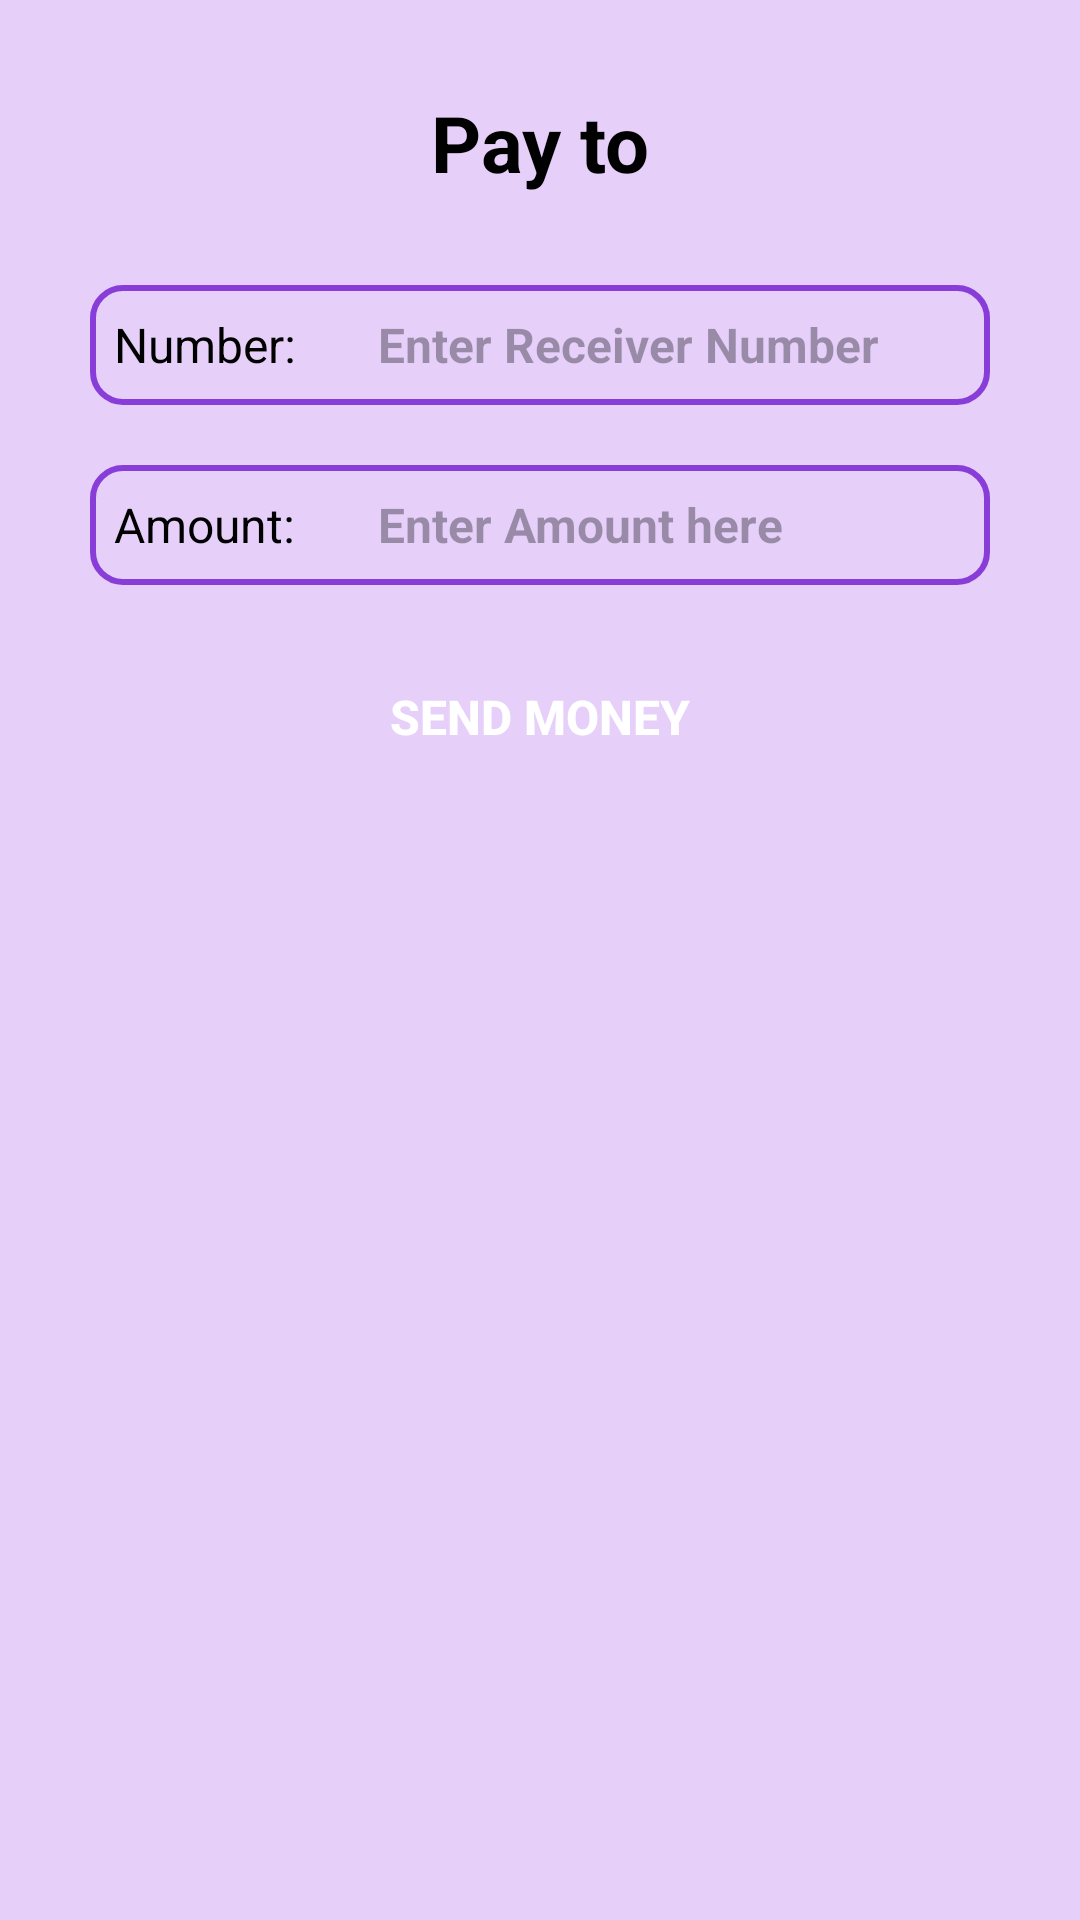

Layout XML and referenced resources for this Android screen:
<!-- AndroidManifest.xml: application theme Theme.Xpay -->
<!-- res/layout/fragment_send_money.xml -->
<?xml version="1.0" encoding="utf-8"?>
<ScrollView xmlns:android="http://schemas.android.com/apk/res/android"
    xmlns:tools="http://schemas.android.com/tools"
    android:layout_width="match_parent"
    android:layout_height="match_parent"
    android:background="@color/secondryColor"
    tools:context=".fragment.SendMoneyFragment">

    <LinearLayout
        android:layout_width="match_parent"
        android:layout_height="match_parent"
        android:gravity="center_horizontal"
        android:orientation="vertical">


        <TextView
            android:layout_width="wrap_content"
            android:layout_height="wrap_content"
            android:layout_marginTop="30dp"
            android:text="Pay to"
            android:textSize="26sp"
            android:textStyle="bold"
            android:textColor="@color/black" />

            <LinearLayout
                android:layout_width="match_parent"
                android:layout_height="40dp"
                android:layout_marginStart="30dp"
                android:layout_marginEnd="30dp"
                android:layout_marginTop="30dp"
                android:gravity="center_vertical"
                android:background="@drawable/bg_box"
                android:orientation="horizontal">


                <TextView
                    android:layout_width="80dp"
                    android:layout_height="wrap_content"
                    android:layout_marginLeft="8dp"
                    android:background="@null"
                    android:text="Number:"
                    android:textColor="@color/black"
                    android:textSize="16sp" />

                <EditText
                    android:id="@+id/receiverNumber"
                    android:layout_width="wrap_content"
                    android:layout_height="wrap_content"
                    android:layout_marginLeft="8dp"
                    android:background="@null"
                    android:hint="Enter Receiver Number"
                    android:inputType="number"
                    android:maxLength="10"
                    android:textColor="@color/black"
                    android:textSize="16sp"
                    android:textStyle="bold" />

            </LinearLayout>

            <LinearLayout
                android:layout_width="match_parent"
                android:layout_height="40dp"
                android:layout_marginStart="30dp"
                android:layout_marginEnd="30dp"
                android:layout_marginTop="20dp"
                android:gravity="center_vertical"
                android:background="@drawable/bg_box"
                android:orientation="horizontal">


                <TextView
                    android:layout_width="80dp"
                    android:layout_height="wrap_content"
                    android:layout_marginLeft="8dp"
                    android:background="@null"
                    android:text="Amount:"
                    android:textColor="@color/black"
                    android:textSize="16sp" />

                <EditText
                    android:id="@+id/amount"
                    android:layout_width="wrap_content"
                    android:layout_height="wrap_content"
                    android:layout_marginLeft="8dp"
                    android:background="@null"
                    android:hint="Enter Amount here"
                    android:inputType="number"
                    android:maxLength="5"
                    android:textColor="@color/black"
                    android:textSize="16sp"
                    android:textStyle="bold" />

            </LinearLayout>


        <LinearLayout
            android:layout_width="match_parent"
            android:layout_height="wrap_content"
            android:gravity="center">

            <Button
                android:id="@+id/sendMoney"
                android:layout_width="160dp"
                android:layout_height="wrap_content"
                android:text="Send Money"
                android:layout_marginTop="20dp"
                android:layout_marginBottom="20dp"
                android:textColor="@color/white"
                android:textStyle="bold"
                android:textSize="16sp"
                android:background="@drawable/bg_button"/>


        </LinearLayout>



    </LinearLayout>

</ScrollView>
<!-- resources referenced by this layout -->
<resources>
  <color name="black">#FF000000</color>
  <color name="secondryColor">#E6D0FA</color>
  <color name="white">#FFFFFFFF</color>
  <!-- drawable bg_box (drawable) -->
  <?xml version="1.0" encoding="utf-8"?>
  <shape xmlns:android="http://schemas.android.com/apk/res/android"
      android:shape="rectangle">
  
      <stroke android:width="2dp"
          android:color="@color/primary"/>
  
      <corners
          android:radius="10dp"/>
  </shape>
  <style name="Theme.Xpay" parent="Base.Theme.Xpay" />
  <color name="primary">#883dd8</color>
  <style name="Base.Theme.Xpay" parent="Theme.Material3.DayNight.NoActionBar">
          
          
      </style>
</resources>
